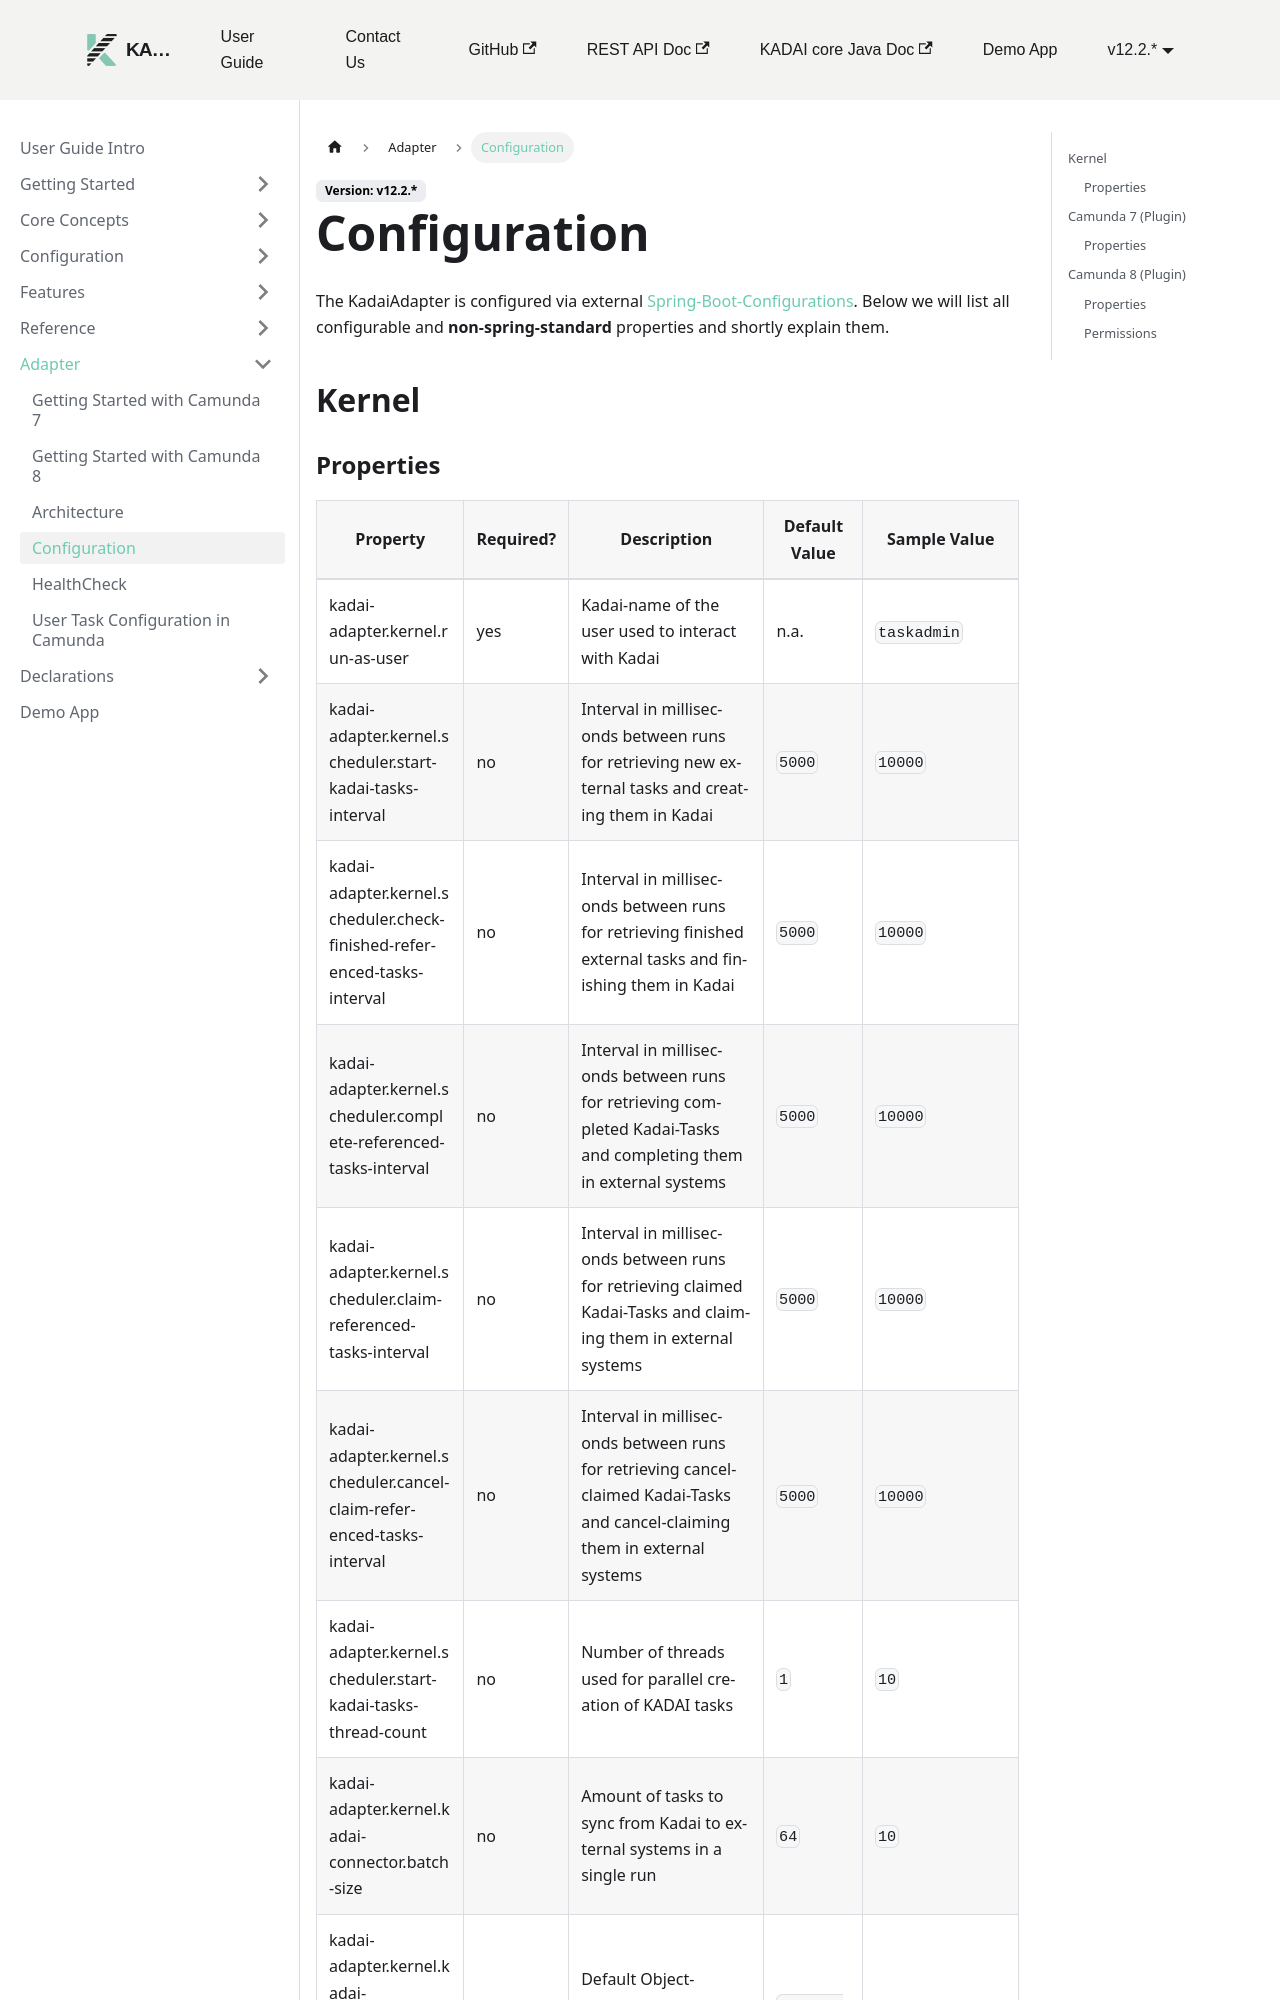

repository: kadai-io/kadai-doc · page: docs/user-guide/adapter/configurationReference.html · generator: docusaurus

---
sidebar_position: 4
---

# Configuration

The KadaiAdapter is configured via
external [Spring-Boot-Configurations](https://docs.spring.io/spring-boot/reference/features/external-config.html).
Below we will list all configurable and **non-spring-standard** properties and shortly explain them.

## Kernel
